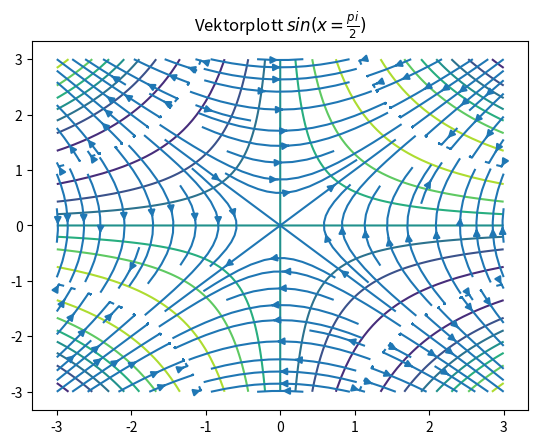

Python code for this plot:
# -*- coding: utf-8 -*-
"""
Created on Wed Jun  7 13:52:04 2017

[redacted]
"""

import matplotlib.pyplot as plt
import numpy as np

N = 100

x = np.linspace(-3.0, 3.0, N)
y = np.linspace(-3.0, 3.0, N)

X, Y = np.meshgrid(x, y)

# Funktionsyta

Z = np.sin(0.5*X*Y)

# Partiella derivator

dX = np.cos(0.5*X*Y)*0.5*Y
dY = np.cos(0.5*X*Y)*0.5*X

plt.title(r"Vektorplott $sin(x=\frac{pi}{2})$")
plt.contour(X, Y, Z, 6)

# Strömplott

plt.streamplot(X, Y, dX, dY, density=1)

plt.show()